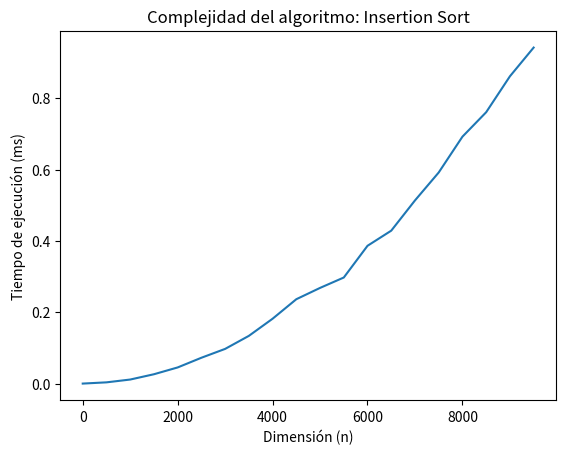

Here is the Python script that generated this plot:
from time import time
import random
import  matplotlib.pyplot as plt

def InsertionSort(array):
    for i in range(1,len(array)): #T(n)=C1*n (C1=5)
        x = array[i] #T(n)=C2=2*n
        j=i-1 #T(n)=C3=2*n
        while j>=0 and x<array[j]: #T(n)=(C4*(n-1)/2)*n (C4=4)
            array[j+1]=array[j] #T(n)=C5(n*(n-1)/2) (C5=4)
            j=j-1 #T(n)=C6(n*(n-1)/2) (C6=2)
        array[j+1]= x #T(n)=C7*n (C7=3)
    return array #T(n)=C8=1
#T(n)=C6(n*(n-1)/2)
#T(n)=1/2*(C6*n*(n-1))
#O(n^2)

def createArray(length):
    array = []
    for i in range(length):
        array.append(random.randint(0,100000))
    return array

print(InsertionSort([4,32,65,3,53]))

#Tomar tiempos
times =[]
for i in range(100,10000,500):
    array = createArray(i)
    inicio = time()
    
    InsertionSort(array)
    fin = time()
    total = fin-inicio
    times.append(total)
    print("El tiempo total con ", i,  " es: ", total, " ms")
   
#Graficar tiempos
plt.plot(range(1,9600,500),times,label="ArrayMax")
plt.xlabel("Dimensión (n)")
plt.ylabel("Tiempo de ejecución (ms)")
plt.title("Complejidad del algoritmo: Insertion Sort")
plt.show()